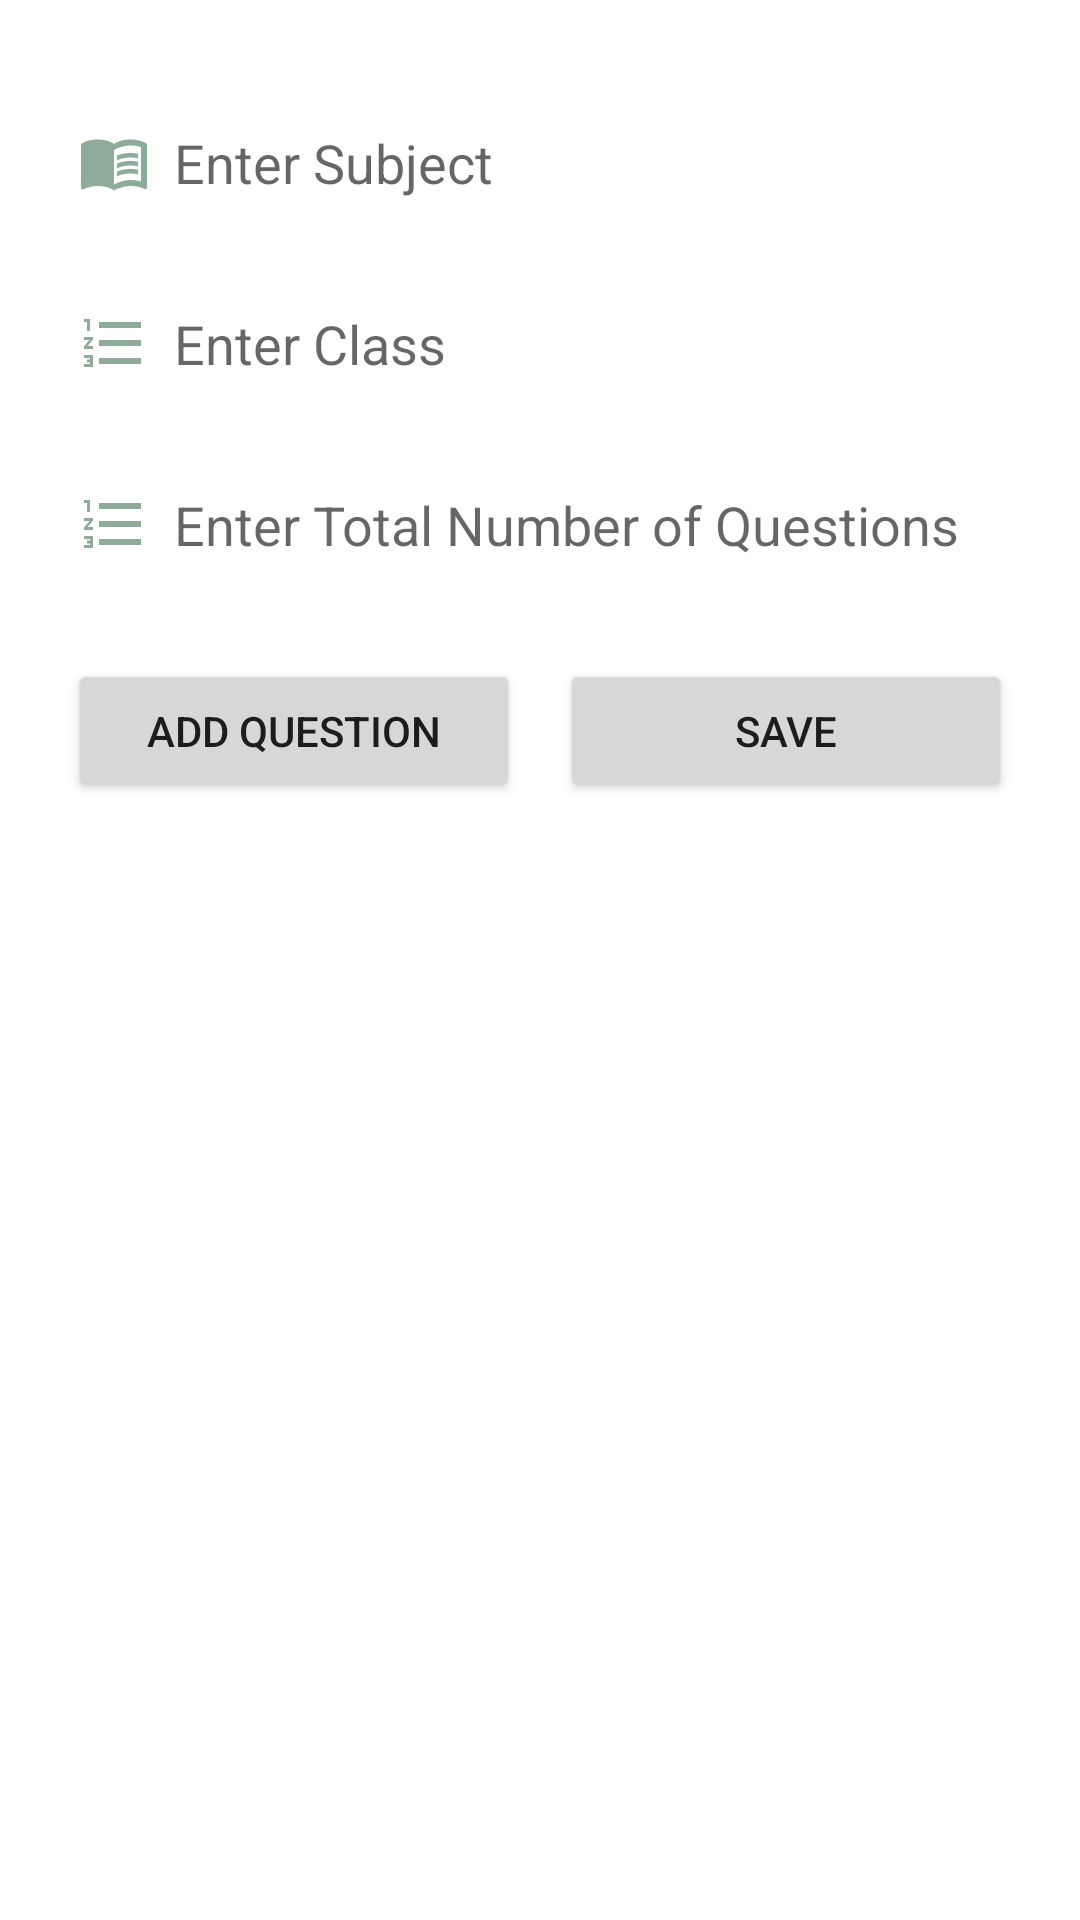

Reconstruct the res/layout file that produces this screen, plus the resources it refers to.
<!-- AndroidManifest.xml: application theme Theme.QuizWiz -->
<!-- res/layout/activity_mcqquiz_creation.xml -->
<LinearLayout
    xmlns:android="http://schemas.android.com/apk/res/android"
    android:layout_width="match_parent"
    android:layout_height="match_parent"
    android:orientation="vertical"
    android:padding="16dp"
    android:background="@drawable/bggggg">

    

    <EditText
        android:id="@+id/etSubject"
        android:layout_width="match_parent"
        android:layout_height="wrap_content"
        android:hint="Enter Subject"
        android:drawableLeft="@drawable/book"
        android:drawablePadding="8dp"
        android:background="@drawable/whitebackground"
        android:padding="30px"
        android:layout_marginTop="16dp"/>

    <EditText
        android:id="@+id/etClass"
        android:layout_width="match_parent"
        android:layout_height="wrap_content"
        android:hint="Enter Class"
        android:inputType="number"
        android:drawableLeft="@drawable/number"
        android:drawablePadding="8dp"
        android:background="@drawable/whitebackground"
        android:padding="30px"
        android:layout_marginTop="16dp"/>

    <EditText
        android:id="@+id/etTotalQuestions"
        android:layout_width="match_parent"
        android:layout_height="wrap_content"
        android:hint="Enter Total Number of Questions"
        android:inputType="number"
        android:drawableLeft="@drawable/number"
        android:drawablePadding="8dp"
        android:background="@drawable/whitebackground"
        android:padding="30px"
        android:layout_marginTop="16dp"/>

    <LinearLayout
        android:layout_width="match_parent"
        android:layout_height="wrap_content"
        android:orientation="horizontal"
        android:layout_marginTop="16dp">

        <Button
            android:id="@+id/btnAddQuestion"
            android:layout_width="0dp"
            android:layout_height="wrap_content"
            android:layout_weight="1"
            android:layout_margin="20px"
            android:text="Add Question" />

        <Button
            android:id="@+id/btnSave"
            android:layout_width="0dp"
            android:layout_height="wrap_content"
            android:layout_weight="1"
            android:layout_margin="20px"
            android:text="Save" />

    </LinearLayout>

    <LinearLayout
        android:layout_width="match_parent"
        android:layout_height="match_parent"
        android:layout_marginTop="16dp">

        <ListView
            android:layout_width="match_parent"
            android:layout_height="match_parent"
            android:id="@+id/listViewQuestions"/>

    </LinearLayout>

    

</LinearLayout>
<!-- resources referenced by this layout -->
<resources>
  <!-- drawable book (drawable) -->
  <vector android:autoMirrored="true" android:height="24dp"
      android:tint="#8FAC9A" android:viewportHeight="24"
      android:viewportWidth="24" android:width="24dp" xmlns:android="http://schemas.android.com/apk/res/android">
      <path android:fillColor="@android:color/white" android:pathData="M21,5c-1.11,-0.35 -2.33,-0.5 -3.5,-0.5c-1.95,0 -4.05,0.4 -5.5,1.5c-1.45,-1.1 -3.55,-1.5 -5.5,-1.5S2.45,4.9 1,6v14.65c0,0.25 0.25,0.5 0.5,0.5c0.1,0 0.15,-0.05 0.25,-0.05C3.1,20.45 5.05,20 6.5,20c1.95,0 4.05,0.4 5.5,1.5c1.35,-0.85 3.8,-1.5 5.5,-1.5c1.65,0 3.35,0.3 4.75,1.05c0.1,0.05 0.15,0.05 0.25,0.05c0.25,0 0.5,-0.25 0.5,-0.5V6C22.4,5.55 21.75,5.25 21,5zM21,18.5c-1.1,-0.35 -2.3,-0.5 -3.5,-0.5c-1.7,0 -4.15,0.65 -5.5,1.5V8c1.35,-0.85 3.8,-1.5 5.5,-1.5c1.2,0 2.4,0.15 3.5,0.5V18.5z"/>
      <path android:fillColor="@android:color/white" android:pathData="M17.5,10.5c0.88,0 1.73,0.09 2.5,0.26V9.24C19.21,9.09 18.36,9 17.5,9c-1.7,0 -3.24,0.29 -4.5,0.83v1.66C14.13,10.85 15.7,10.5 17.5,10.5z"/>
      <path android:fillColor="@android:color/white" android:pathData="M13,12.49v1.66c1.13,-0.64 2.7,-0.99 4.5,-0.99c0.88,0 1.73,0.09 2.5,0.26V11.9c-0.79,-0.15 -1.64,-0.24 -2.5,-0.24C15.8,11.66 14.26,11.96 13,12.49z"/>
      <path android:fillColor="@android:color/white" android:pathData="M17.5,14.33c-1.7,0 -3.24,0.29 -4.5,0.83v1.66c1.13,-0.64 2.7,-0.99 4.5,-0.99c0.88,0 1.73,0.09 2.5,0.26v-1.52C19.21,14.41 18.36,14.33 17.5,14.33z"/>
  </vector>
  <!-- drawable number (drawable) -->
  <vector android:height="24dp" android:tint="#8FAC9A"
      android:viewportHeight="24" android:viewportWidth="24"
      android:width="24dp" xmlns:android="http://schemas.android.com/apk/res/android">
      <path android:fillColor="@android:color/white" android:pathData="M2,17h2v0.5L3,17.5v1h1v0.5L2,19v1h3v-4L2,16v1zM3,8h1L4,4L2,4v1h1v3zM2,11h1.8L2,13.1v0.9h3v-1L3.2,13L5,10.9L5,10L2,10v1zM7,5v2h14L21,5L7,5zM7,19h14v-2L7,17v2zM7,13h14v-2L7,11v2z"/>
  </vector>
  <style name="Theme.QuizWiz" parent="Theme.MaterialComponents.DayNight.DarkActionBar">
          
          <item name="colorPrimary">#00B1BF</item>
          <item name="colorPrimaryVariant">@color/purple_700</item>
          <item name="colorOnPrimary">@color/white</item>
          
          <item name="colorSecondary">@color/teal_200</item>
          <item name="colorSecondaryVariant">@color/teal_700</item>
          <item name="colorOnSecondary">@color/black</item>
          
          <item name="android:statusBarColor">?attr/colorPrimaryVariant</item>
          
      </style>
  <color name="purple_700">#FF3700B3</color>
  <color name="white">#FFFFFFFF</color>
  <color name="teal_200">#FF03DAC5</color>
  <color name="teal_700">#FF018786</color>
  <color name="black">#FF000000</color>
</resources>
